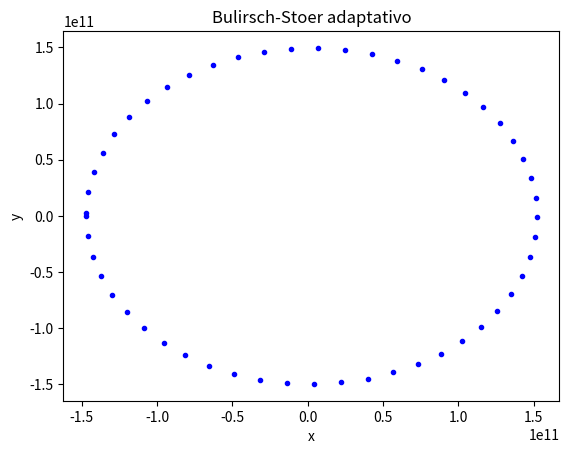

Reproduce this figure in Python.
from numpy import array, empty
import matplotlib.pyplot as plt

G, M, m = 6.67380e-11, 1.9891e30, 5.9722e24 
GM = G*M
GMm = GM*m


r_a = array([-1.4710e11, 0, 0,-3.0287e4],float)
t = 0.0       # Início do intervalo de integração
b = 365*24*3600       # Final do intervalo de integração
prec = 1000./(365*24*3600)   # Precisão requerida para o cálculo
H= 7*24*3600       # Tamanho do passo de integração


def f(r,t):
    x, vx, y, vy = r[0], r[1], r[2], r[3]
    GMr3 = GM/(x**2+y**2)**1.5
    f0, f1, f2, f3 = vx, -GMr3*x, vy, -GMr3*y
    return array([f0,f1,f2,f3],float)
    
def passo_mbs(f,r,t,H,prec): # Calcula um passo no método de Bulirsch-Stoer
    # Inicializamos com um passo do método do ponto médio modificado
    # A matriz R1 armazena a primeira linha da tabela de extrapolação.
    # Por agora, essa linha contém apenas a estimativa do método do
    # ponto médio modificado para a solução no final do intervalo.
    n = 1
    y = r + 0.5*H*f(r,t)
    x = r + H*f(y,t+0.5*H)
    R1 = empty([1,r.shape[0]],float)
    R1[0] = 0.5*(y + x + 0.5*H*f(x,t+H))
    # Agora fazemos um laço aumentando o valor de n até que a precisão
    # seja atingida.
    erro = 2*H*prec # Garantindo que o laço seja executado ao menos 1 vez
    while erro > H*prec:
        n += 1
        h = H/n
        # Método do ponto médio modificado
        y = r + 0.5*h*f(r,t)
        x = r + h*f(y,t+0.5*h)
        for i in range(n-1):
            y += h*f(x,t+(i+1.0)*h)
            x += h*f(y,t+(i+1.5)*h)
        # Calculando as estimativas por extrapolação.
        # As matrizes R1 e R2 armazenam a penúltima e a última
        # linhas mais recentes da tabela
        R2 = empty([n,r.shape[0]],float)
        R2[0] = 0.5*(y + x + 0.5*h*f(x,t+h))
        for m in range(1,n):
            epsilon = (R2[m-1]-R1[m-1])/((n/(n-1))**(2*m)-1)
            R2[m] = R2[m-1] + epsilon
        erro = abs(epsilon[0])
        R1 = R2
    # Fazemos r igual à estimativa mais precisa de que dispomos
    r = R2[n-1]
    #print("t=",t," n='",n) # Imprime o tempo e o n para convergência
    return r        # Retornamos o NOVO VALOR de r
    
    
x_lista = []
y_lista = []
t_lista = []
t = 0

while t<= b:   # Realizando a integração numérica
    t_lista.append(t)
    x_lista.append(r_a[0])
    y_lista.append(r_a[2])
    r_a = passo_mbs(f,r_a,t,H,prec)
    t += H




plt.title("Bulirsch-Stoer adaptativo")
plt.xlabel("x")
plt.ylabel("y")
plt.plot(x_lista,y_lista,"b.")
plt.show()
